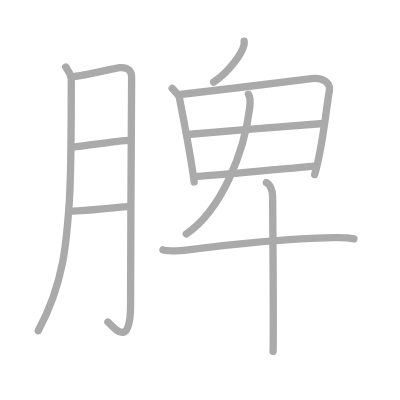
t = 0.00 s
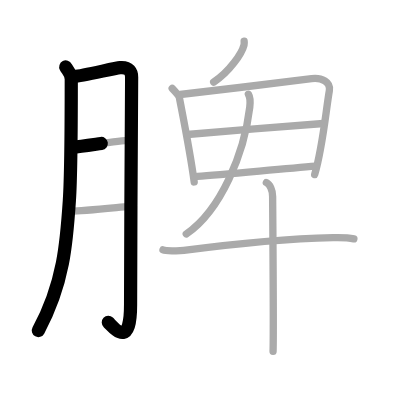
t = 2.50 s
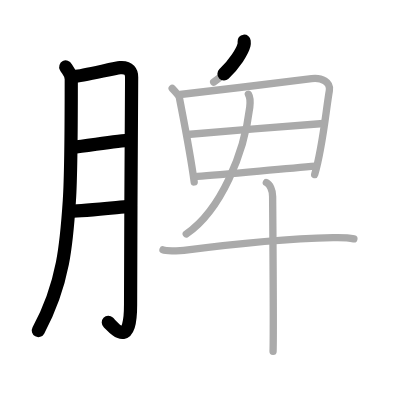
t = 4.75 s
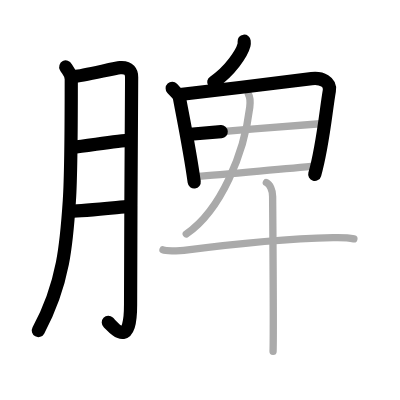
t = 7.25 s
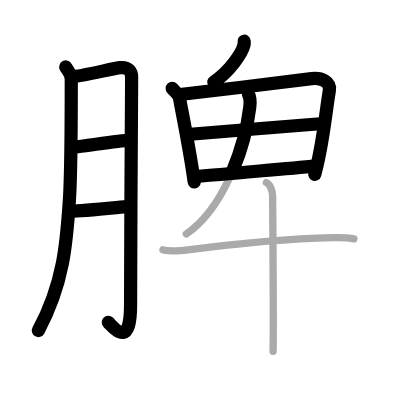
t = 9.50 s
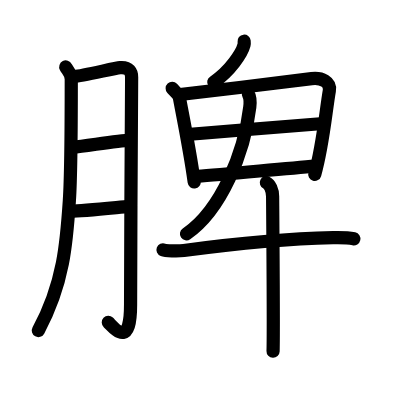
t = 12.00 s

The animated SVG that drew these frames (rendered in a browser with its animation timeline set to each time). Animation: 12 SMIL elements (animate=12); one cycle of 12.00 s.

<?xml version="1.0" standalone="no"?>
<!DOCTYPE svg PUBLIC "-//W3C//DTD SVG 1.1//EN"   "http://www.w3.org/Graphics/SVG/1.1/DTD/svg11.dtd">
<svg width="400px" height="400px"  version="1.1" xmlns="http://www.w3.org/2000/svg">
  <defs>
    <marker id="Triangle" viewBox="0 0 10 10" refX="0" refY="5" markerUnits="strokeWidth" markerWidth="3" style="stroke-opacity:0%;fill:#aaaaaa;" markerHeight="2" orient="auto">
      <path d="M 0 0 L 10 5 L 0 10 z" />
    </marker>
    
    <marker id="Arrow" viewBox="0 0 10 10" refX="5" refY="5" markerUnits="strokeWidth" markerWidth="1.8" style="stroke-opacity:0%;fill:#770000;" markerHeight="2" orient="auto">
      <path d="M 0 4 L 6 4 L 4 1 L 10 5 L 4 9 L 6 6 L 0 6 z" />
        <circle cx="5" cy="5" r="5" />
      </marker>
    
    <marker id="TriangleRed" viewBox="0 0 10 10" refX="0" refY="5" markerUnits="strokeWidth" markerWidth="3" style="stroke-opacity:0%;fill:#CC0000;" markerHeight="2" orient="auto">
      <path d="M 0 0 L 10 5 L 0 10 z" />
    </marker>
    
    <marker id="ArrowRed" viewBox="0 0 10 10" refX="5" refY="5" markerUnits="strokeWidth" markerWidth="1.8" style="stroke-opacity:0%;fill:#CC0000;" markerHeight="2" orient="auto">
      <path d="M 0 4 L 6 4 L 4 1 L 10 5 L 4 9 L 6 6 L 0 6 z" />
        <circle cx="5" cy="5" r="5" />
      </marker>
    
  </defs>
  
  <path style="fill:#ffffff; fill-opacity:100%; fill-rule:evenodd; stroke-width:0;" d="M 0 0 L 400px 0 L 400px 400px L 0 400px L 0 0" />

  <g transform="scale(3.6697247706422 3.6697247706422)">
<path style="fill:none; fill-opacity:0%; fill-rule:evenodd; stroke:#aaaaaa; stroke-opacity:100%; stroke-width: 1.5pt; stroke-linejoin:round; stroke-linecap:round;" d="M17.92 18.25c0.49 0.97 1.5 1.75 1.5 3.33c0 0.95 0 25.21-0.52 33.1c-0.74 11.23-1.5 22.55-8.48 35.45"></path>
<path style="fill:none; fill-opacity:0%; fill-rule:evenodd; stroke:#aaaaaa; stroke-opacity:100%; stroke-width: 1.5pt; stroke-linejoin:round; stroke-linecap:round;" d="M20.32 20.83c1.9-0.06 10.97-2.28 12.39-2.4c2.53-0.22 3.16 1.27 3.16 2.6c0 3.15-0.29 44.18-0.29 62.05c0 12.29-4.55 6.14-6.17 4.67"></path>
<path style="fill:none; fill-opacity:0%; fill-rule:evenodd; stroke:#aaaaaa; stroke-opacity:100%; stroke-width: 1.5pt; stroke-linejoin:round; stroke-linecap:round;" d="M19.82 40.1c3.8-0.32 12.24-1.83 15.58-1.85"></path>
<path style="fill:none; fill-opacity:0%; fill-rule:evenodd; stroke:#aaaaaa; stroke-opacity:100%; stroke-width: 1.5pt; stroke-linejoin:round; stroke-linecap:round;" d="M19.25 57.58c3.34-0.08 11.46-0.92 16-1.33"></path>
<path style="fill:none; fill-opacity:0%; fill-rule:evenodd; stroke:#aaaaaa; stroke-opacity:100%; stroke-width: 1.5pt; stroke-linejoin:round; stroke-linecap:round;" d="M66.53 11.23c0.03 0.26 0.05 0.68-0.04 1.06c-0.57 2.23-3.81 7.11-8.26 10.1"></path>
<path style="fill:none; fill-opacity:0%; fill-rule:evenodd; stroke:#aaaaaa; stroke-opacity:100%; stroke-width: 1.5pt; stroke-linejoin:round; stroke-linecap:round;" d="M46.92 24.08c0.4 0.42 1.84 1.94 1.95 2.5c1.13 5.91 2.94 14.83 4.05 23"></path>
<path style="fill:none; fill-opacity:0%; fill-rule:evenodd; stroke:#aaaaaa; stroke-opacity:100%; stroke-width: 1.5pt; stroke-linejoin:round; stroke-linecap:round;" d="M49.08 25.75c9.99-1.12 28.38-3.39 35.83-4.33c2.74-0.35 5.24 0.92 4.84 3.25C88.75 30.5 88 39.75 85.75 47.58"></path>
<path style="fill:none; fill-opacity:0%; fill-rule:evenodd; stroke:#aaaaaa; stroke-opacity:100%; stroke-width: 1.5pt; stroke-linejoin:round; stroke-linecap:round;" d="M51.04 36.65c4.96-0.4 34.37-2.86 37.07-3"></path>
<path style="fill:none; fill-opacity:0%; fill-rule:evenodd; stroke:#aaaaaa; stroke-opacity:100%; stroke-width: 1.5pt; stroke-linejoin:round; stroke-linecap:round;" d="M53.8 48.05c7.22-0.48 22.28-2 32.25-2.79"></path>
<path style="fill:none; fill-opacity:0%; fill-rule:evenodd; stroke:#aaaaaa; stroke-opacity:100%; stroke-width: 1.5pt; stroke-linejoin:round; stroke-linecap:round;" d="M67.69 25.68c0.56 0.93 0.52 2.31 0.37 3.56c-1.47 12.46-7.81 28.02-17.3 34.52"></path>
<path style="fill:none; fill-opacity:0%; fill-rule:evenodd; stroke:#aaaaaa; stroke-opacity:100%; stroke-width: 1.5pt; stroke-linejoin:round; stroke-linecap:round;" d="M44.42 68.08c0.66 0.25 3.92 0.4 5.67 0.17c13.17-1.75 29.43-3.26 40.67-3.5c1.76-0.04 4.57 0.08 5.67 0.33"></path>
<path style="fill:none; fill-opacity:0%; fill-rule:evenodd; stroke:#aaaaaa; stroke-opacity:100%; stroke-width: 1.5pt; stroke-linejoin:round; stroke-linecap:round;" d="M72.58 49.75c0.95 0.47 1.71 2 1.71 3.81c0 0.96 0.31 36.31 0.12 42.19"></path>

<path style="fill:none; fill-opacity:0%; fill-rule:evenodd; stroke:#000000; stroke-opacity:100%; stroke-width: 2.7pt; stroke-linejoin:round; stroke-linecap:round;" d="M17.92 18.25c0.49 0.97 1.5 1.75 1.5 3.33c0 0.95 0 25.21-0.52 33.1c-0.74 11.23-1.5 22.55-8.48 35.45" pathLength="100" stroke-dashoffset="100" stroke-dasharray="100 105"><animate id="dashAnim1" attributeName="stroke-dashoffset" from="100" to="0" dur="1s" calcMode="linear" fill="freeze"/></path>
<path style="fill:none; fill-opacity:0%; fill-rule:evenodd; stroke:#000000; stroke-opacity:100%; stroke-width: 2.7pt; stroke-linejoin:round; stroke-linecap:round;" d="M20.32 20.83c1.9-0.06 10.97-2.28 12.39-2.4c2.53-0.22 3.16 1.27 3.16 2.6c0 3.15-0.29 44.18-0.29 62.05c0 12.29-4.55 6.14-6.17 4.67" pathLength="100" stroke-dashoffset="100" stroke-dasharray="100 105"><animate id="dashAnim2" attributeName="stroke-dashoffset" from="100" to="0" dur="1s" calcMode="linear" begin="dashAnim1.end" fill="freeze"/></path>
<path style="fill:none; fill-opacity:0%; fill-rule:evenodd; stroke:#000000; stroke-opacity:100%; stroke-width: 2.7pt; stroke-linejoin:round; stroke-linecap:round;" d="M19.82 40.1c3.8-0.32 12.24-1.83 15.58-1.85" pathLength="100" stroke-dashoffset="100" stroke-dasharray="100 105"><animate id="dashAnim3" attributeName="stroke-dashoffset" from="100" to="0" dur="1s" calcMode="linear" begin="dashAnim2.end" fill="freeze"/></path>
<path style="fill:none; fill-opacity:0%; fill-rule:evenodd; stroke:#000000; stroke-opacity:100%; stroke-width: 2.7pt; stroke-linejoin:round; stroke-linecap:round;" d="M19.25 57.58c3.34-0.08 11.46-0.92 16-1.33" pathLength="100" stroke-dashoffset="100" stroke-dasharray="100 105"><animate id="dashAnim4" attributeName="stroke-dashoffset" from="100" to="0" dur="1s" calcMode="linear" begin="dashAnim3.end" fill="freeze"/></path>
<path style="fill:none; fill-opacity:0%; fill-rule:evenodd; stroke:#000000; stroke-opacity:100%; stroke-width: 2.7pt; stroke-linejoin:round; stroke-linecap:round;" d="M66.53 11.23c0.03 0.26 0.05 0.68-0.04 1.06c-0.57 2.23-3.81 7.11-8.26 10.1" pathLength="100" stroke-dashoffset="100" stroke-dasharray="100 105"><animate id="dashAnim5" attributeName="stroke-dashoffset" from="100" to="0" dur="1s" calcMode="linear" begin="dashAnim4.end" fill="freeze"/></path>
<path style="fill:none; fill-opacity:0%; fill-rule:evenodd; stroke:#000000; stroke-opacity:100%; stroke-width: 2.7pt; stroke-linejoin:round; stroke-linecap:round;" d="M46.92 24.08c0.4 0.42 1.84 1.94 1.95 2.5c1.13 5.91 2.94 14.83 4.05 23" pathLength="100" stroke-dashoffset="100" stroke-dasharray="100 105"><animate id="dashAnim6" attributeName="stroke-dashoffset" from="100" to="0" dur="1s" calcMode="linear" begin="dashAnim5.end" fill="freeze"/></path>
<path style="fill:none; fill-opacity:0%; fill-rule:evenodd; stroke:#000000; stroke-opacity:100%; stroke-width: 2.7pt; stroke-linejoin:round; stroke-linecap:round;" d="M49.08 25.75c9.99-1.12 28.38-3.39 35.83-4.33c2.74-0.35 5.24 0.92 4.84 3.25C88.75 30.5 88 39.75 85.75 47.58" pathLength="100" stroke-dashoffset="100" stroke-dasharray="100 105"><animate id="dashAnim7" attributeName="stroke-dashoffset" from="100" to="0" dur="1s" calcMode="linear" begin="dashAnim6.end" fill="freeze"/></path>
<path style="fill:none; fill-opacity:0%; fill-rule:evenodd; stroke:#000000; stroke-opacity:100%; stroke-width: 2.7pt; stroke-linejoin:round; stroke-linecap:round;" d="M51.04 36.65c4.96-0.4 34.37-2.86 37.07-3" pathLength="100" stroke-dashoffset="100" stroke-dasharray="100 105"><animate id="dashAnim8" attributeName="stroke-dashoffset" from="100" to="0" dur="1s" calcMode="linear" begin="dashAnim7.end" fill="freeze"/></path>
<path style="fill:none; fill-opacity:0%; fill-rule:evenodd; stroke:#000000; stroke-opacity:100%; stroke-width: 2.7pt; stroke-linejoin:round; stroke-linecap:round;" d="M53.8 48.05c7.22-0.48 22.28-2 32.25-2.79" pathLength="100" stroke-dashoffset="100" stroke-dasharray="100 105"><animate id="dashAnim9" attributeName="stroke-dashoffset" from="100" to="0" dur="1s" calcMode="linear" begin="dashAnim8.end" fill="freeze"/></path>
<path style="fill:none; fill-opacity:0%; fill-rule:evenodd; stroke:#000000; stroke-opacity:100%; stroke-width: 2.7pt; stroke-linejoin:round; stroke-linecap:round;" d="M67.69 25.68c0.56 0.93 0.52 2.31 0.37 3.56c-1.47 12.46-7.81 28.02-17.3 34.52" pathLength="100" stroke-dashoffset="100" stroke-dasharray="100 105"><animate id="dashAnim10" attributeName="stroke-dashoffset" from="100" to="0" dur="1s" calcMode="linear" begin="dashAnim9.end" fill="freeze"/></path>
<path style="fill:none; fill-opacity:0%; fill-rule:evenodd; stroke:#000000; stroke-opacity:100%; stroke-width: 2.7pt; stroke-linejoin:round; stroke-linecap:round;" d="M44.42 68.08c0.66 0.25 3.92 0.4 5.67 0.17c13.17-1.75 29.43-3.26 40.67-3.5c1.76-0.04 4.57 0.08 5.67 0.33" pathLength="100" stroke-dashoffset="100" stroke-dasharray="100 105"><animate id="dashAnim11" attributeName="stroke-dashoffset" from="100" to="0" dur="1s" calcMode="linear" begin="dashAnim10.end" fill="freeze"/></path>
<path style="fill:none; fill-opacity:0%; fill-rule:evenodd; stroke:#000000; stroke-opacity:100%; stroke-width: 2.7pt; stroke-linejoin:round; stroke-linecap:round;" d="M72.58 49.75c0.95 0.47 1.71 2 1.71 3.81c0 0.96 0.31 36.31 0.12 42.19" pathLength="100" stroke-dashoffset="100" stroke-dasharray="100 105"><animate id="dashAnim12" attributeName="stroke-dashoffset" from="100" to="0" dur="1s" calcMode="linear" begin="dashAnim11.end" fill="freeze"/></path>

</g>

</svg>  
          
